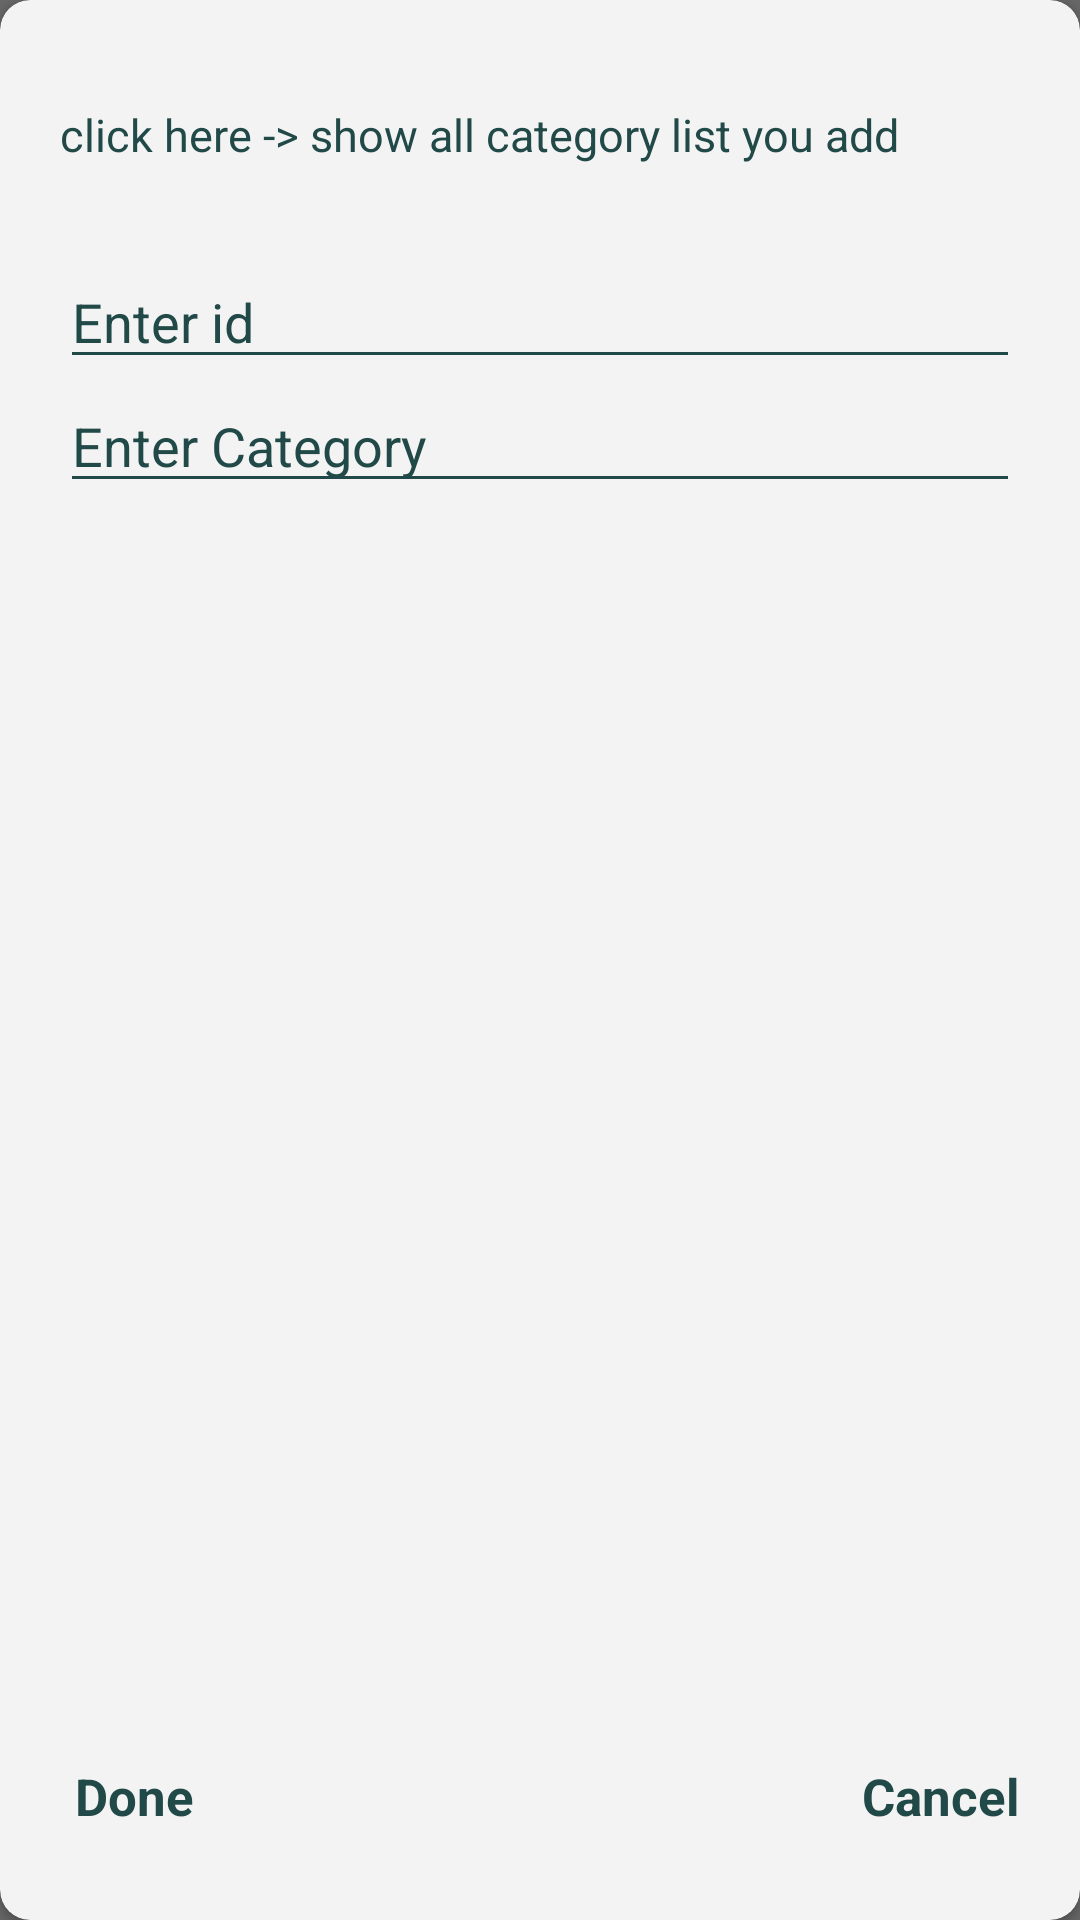

The Android layout XML behind this screen, and the referenced resources:
<!-- AndroidManifest.xml: application theme Theme.EcommerceAdminPanel -->
<!-- res/layout/dialog_category.xml -->
<?xml version="1.0" encoding="utf-8"?>
<RelativeLayout xmlns:android="http://schemas.android.com/apk/res/android"
    android:layout_width="350dp"
    android:layout_height="280dp"
    android:background="#676767"
    xmlns:app="http://schemas.android.com/apk/res-auto"
    android:layout_gravity="center">


    <androidx.cardview.widget.CardView
        app:cardCornerRadius="10dp"
        android:backgroundTint="#F3F3F3"
        android:layout_width="match_parent"
        android:layout_height="match_parent">

        <RelativeLayout
            android:padding="20dp"
            android:layout_width="match_parent"
            android:layout_height="match_parent">


            <EditText
                android:id="@+id/id_category_Edt"
                android:layout_width="match_parent"
                android:layout_height="wrap_content"
                android:layout_below="@+id/show_category_list"
                android:backgroundTint="@color/rama"
                android:hint="Enter id"
                android:textColor="@color/rama"
                android:textColorHint="@color/rama" />

        <EditText
            android:id="@+id/category_Edt"
            android:layout_width="match_parent"
            android:backgroundTint="@color/rama"
            android:layout_height="wrap_content"
            android:layout_below="@+id/id_category_Edt"
            android:hint="Enter Category"
            android:textColor="@color/rama"
            android:textColorHint="@color/rama" />

            <TextView
                android:id="@+id/done_btn_category"
                android:layout_width="155dp"
                android:layout_height="40dp"
                android:layout_alignParentBottom="true"
                android:layout_marginStart="5dp"
                android:layout_marginBottom="10dp"
                android:backgroundTint="@color/rama"
                android:gravity="start|bottom"
                android:text="Done"
                android:textColor="@color/rama"
                android:textSize="17dp"
                android:textStyle="bold" />

            <TextView
                android:id="@+id/cancel_btn_category"
                android:layout_width="155dp"
                android:layout_height="40dp"
                android:layout_alignParentBottom="true"
                android:layout_marginStart="5dp"
                android:layout_marginBottom="10dp"
                android:layout_toEndOf="@id/done_btn_category"
                android:backgroundTint="@color/rama"
                android:gravity="end|bottom"
                android:text="Cancel"
                android:textColor="@color/rama"
                android:textSize="17dp"
                android:textStyle="bold" />

            <TextView
                android:id="@+id/show_category_list"
                android:layout_width="match_parent"
                android:layout_height="50dp"
                android:layout_centerHorizontal="true"
                android:layout_marginBottom="15dp"
                android:gravity="start|center"
                android:text="click here -> show all category list you add"
                android:textColor="@color/rama"
                android:textSize="15dp" />
        </RelativeLayout>


    </androidx.cardview.widget.CardView>



</RelativeLayout>
<!-- resources referenced by this layout -->
<resources>
  <color name="rama">#214948</color>
  <style name="Theme.EcommerceAdminPanel" parent="Theme.MaterialComponents.DayNight.NoActionBar">
          
          <item name="colorPrimary">@color/purple_500</item>
          <item name="colorPrimaryVariant">@color/purple_700</item>
          <item name="colorOnPrimary">@color/white</item>
          
          <item name="colorSecondary">@color/teal_200</item>
          <item name="colorSecondaryVariant">@color/teal_700</item>
          <item name="colorOnSecondary">@color/black</item>
          
          <item name="android:statusBarColor" tools:targetApi="l">?attr/colorPrimaryVariant</item>
          
      </style>
  <color name="purple_500">#FF6200EE</color>
  <color name="purple_700">#FF3700B3</color>
  <color name="white">#FFFFFFFF</color>
  <color name="teal_200">#FF03DAC5</color>
  <color name="teal_700">#FF018786</color>
  <color name="black">#FF000000</color>
</resources>
